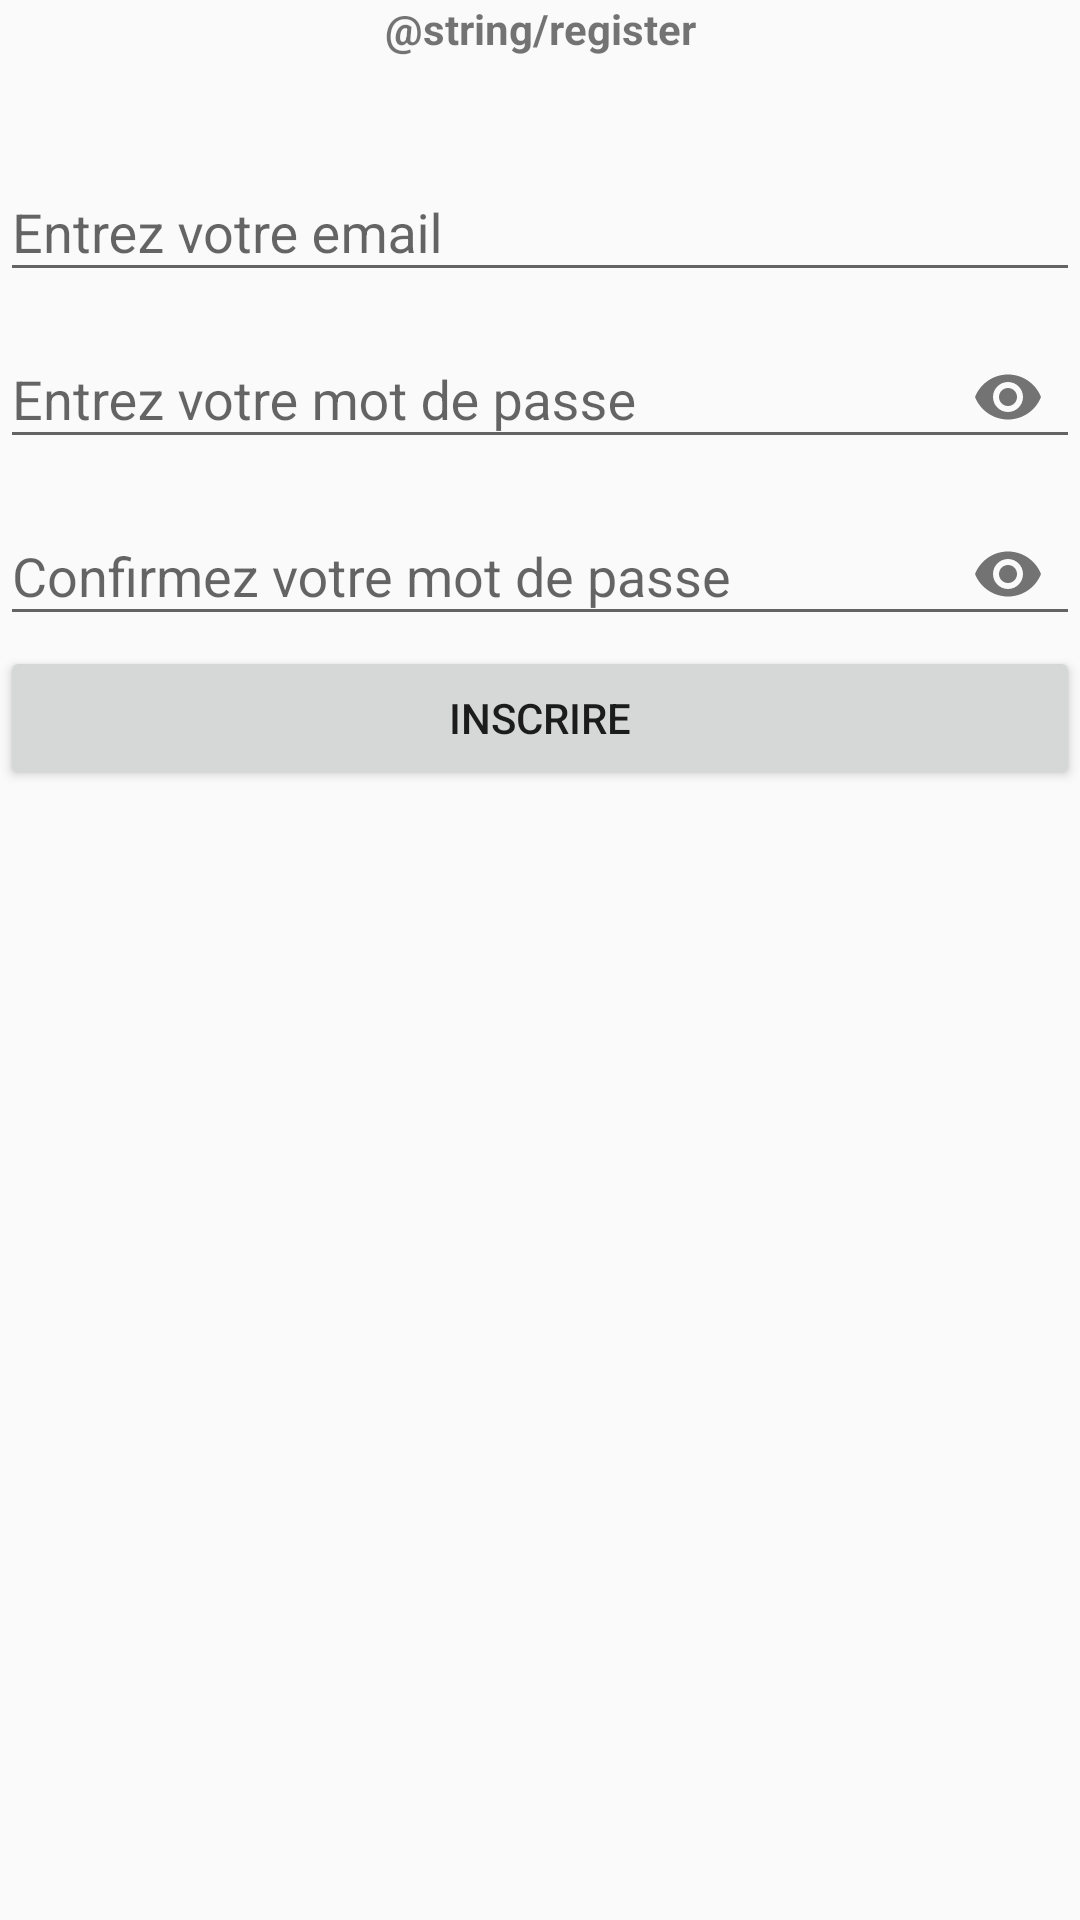

Layout XML and referenced resources for this Android screen:
<!-- AndroidManifest.xml: application theme Theme.AppCompat.Light -->
<!-- res/layout/activity_register.xml -->
<?xml version="1.0" encoding="utf-8"?>
<LinearLayout xmlns:android="http://schemas.android.com/apk/res/android"
    xmlns:app="http://schemas.android.com/apk/res-auto"
    xmlns:tools="http://schemas.android.com/tools"
    android:layout_width="match_parent"
    android:layout_height="match_parent"
    android:orientation="vertical"
    tools:context=".Register">

    <TextView
        android:layout_width="match_parent"
        android:layout_height="wrap_content"
        android:text="@string/register"
        android:gravity="center"
        android:textStyle="bold"

        >

    </TextView>

    <com.google.android.material.textfield.TextInputLayout
        android:id="@+id/til_courriel"
        android:layout_width="match_parent"
        android:layout_height="wrap_content"
        android:layout_marginTop="26dp"
        android:hint="@string/entrez_votre_email">

        <com.google.android.material.textfield.TextInputEditText
            android:id="@+id/tiet_courriel"
            android:layout_width="match_parent"
            android:layout_height="wrap_content"
            android:inputType="textEmailAddress"
            android:maxLines="1"
            />
    </com.google.android.material.textfield.TextInputLayout>

    <com.google.android.material.textfield.TextInputLayout
        android:id="@+id/til_mdp"
        android:layout_width="match_parent"
        android:layout_height="wrap_content"
        android:hint="@string/entrez_votre_mot_de_passe"
        app:endIconMode="password_toggle">

        <com.google.android.material.textfield.TextInputEditText
            android:layout_width="match_parent"
            android:layout_height="wrap_content"
            android:inputType="textPassword"
            android:maxLines="1"/>


    </com.google.android.material.textfield.TextInputLayout>

    <com.google.android.material.textfield.TextInputLayout
        android:id="@+id/til_mdp_confirmez"
        android:layout_width="match_parent"
        android:layout_height="wrap_content"
        android:hint="@string/confirmez_votre_mot_de_passe"
        app:endIconMode="password_toggle">

        <com.google.android.material.textfield.TextInputEditText
            android:id="@+id/tiet_mdp_confirmez"
            android:layout_width="match_parent"
            android:layout_height="wrap_content"
            android:inputType="textPassword"
            android:maxLines="1"/>


    </com.google.android.material.textfield.TextInputLayout>

    <Button
        android:id="@+id/btn_register"
        android:layout_width="match_parent"
        android:layout_height="wrap_content"
        android:text="Inscrire">

    </Button>

</LinearLayout>
<!-- resources referenced by this layout -->
<resources>
  <string name="confirmez_votre_mot_de_passe">Confirmez votre mot de passe</string>
  <string name="entrez_votre_email">Entrez votre email</string>
  <string name="entrez_votre_mot_de_passe">Entrez votre mot de passe</string>
  <string name="register">Register</string>
</resources>
